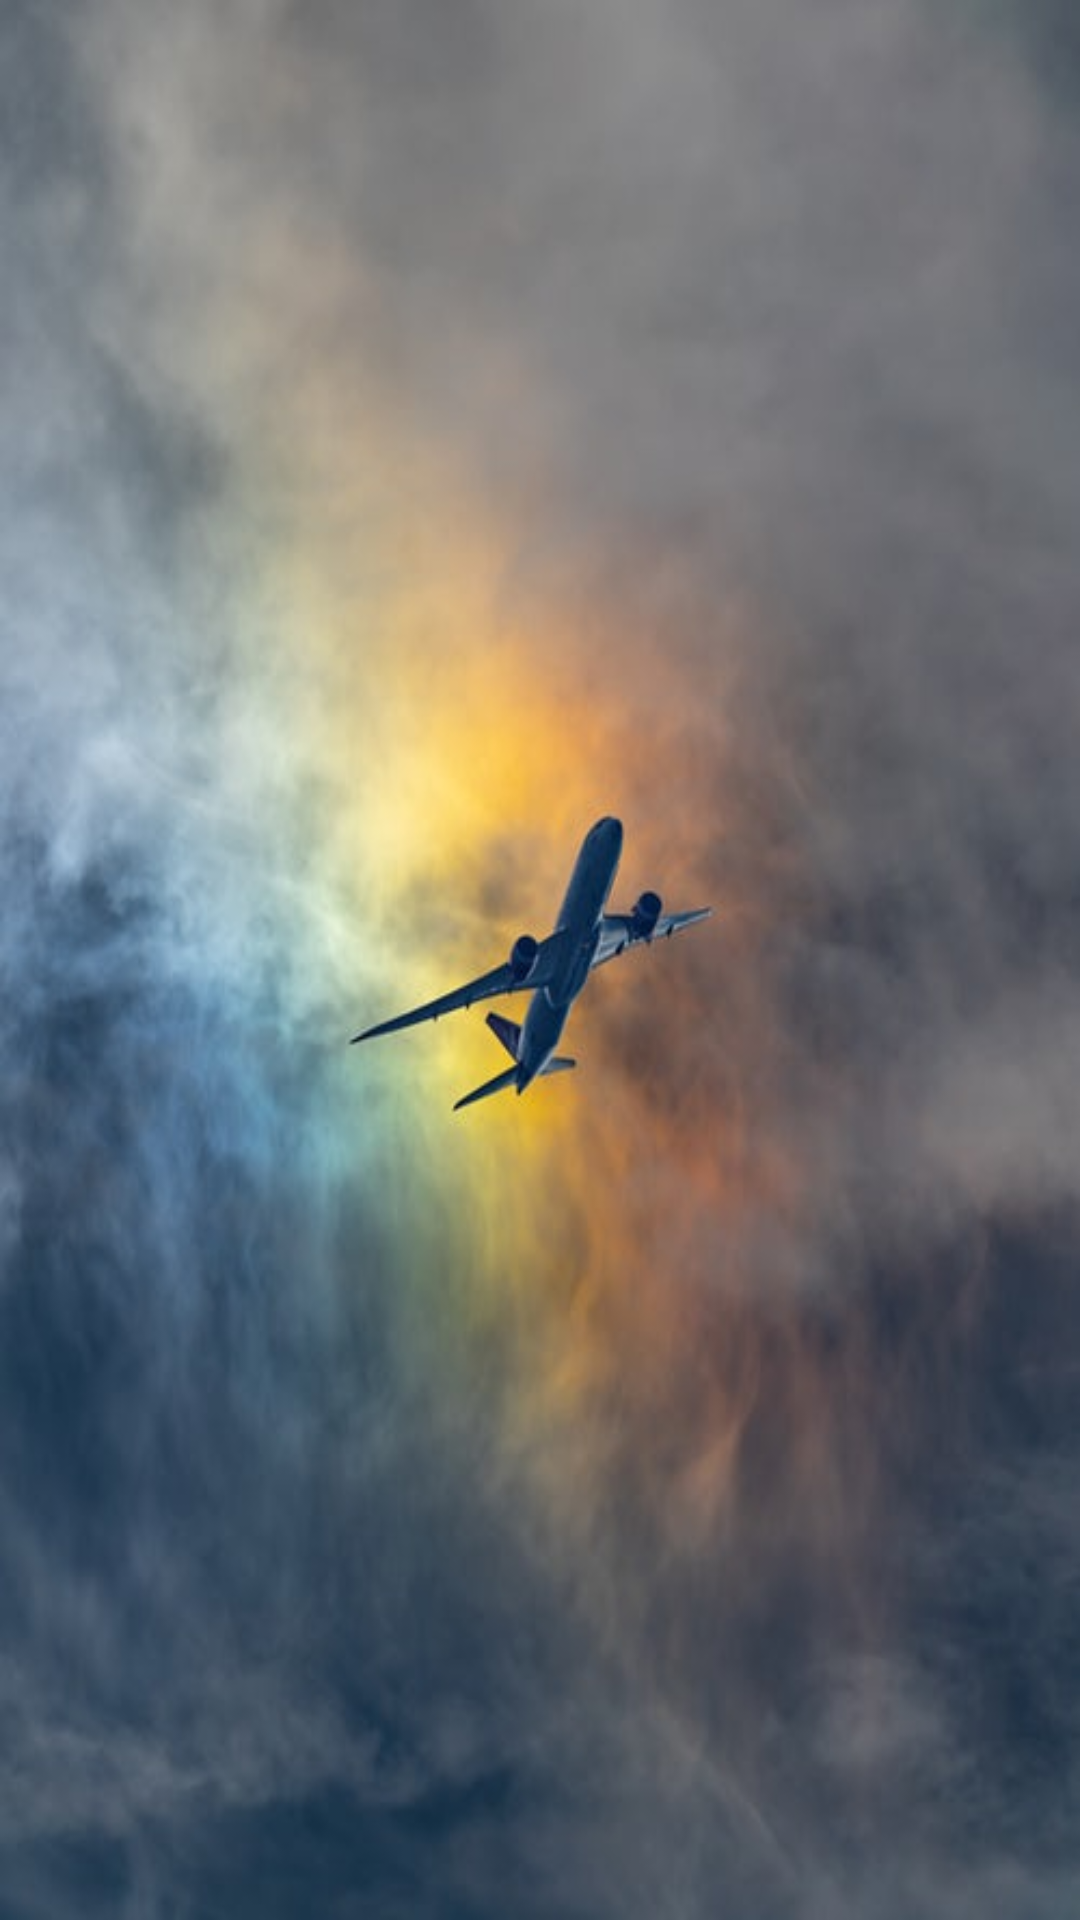

Produce the Android XML layout that renders to this screen, including the resource entries it uses.
<!-- AndroidManifest.xml: activity theme AppTheme.Dark -->
<!-- res/layout/activity_splash.xml -->
<?xml version="1.0" encoding="utf-8"?>
<androidx.constraintlayout.widget.ConstraintLayout xmlns:android="http://schemas.android.com/apk/res/android"
    android:id="@+id/splashLayout"
    android:layout_width="match_parent"
    android:layout_height="match_parent"
    android:background="@drawable/splash"
    android:orientation="vertical">

</androidx.constraintlayout.widget.ConstraintLayout>
<!-- resources referenced by this layout -->
<resources>
  <!-- drawable splash: jpeg bitmap (drawable, 31599 bytes) -->
  <style name="AppTheme.Dark" parent="Theme.AppCompat.NoActionBar">
          <item name="colorPrimary">@color/primary</item>
          <item name="colorPrimaryDark">@color/primary_dark</item>
          <item name="colorAccent">@color/accent</item>
  
          <item name="android:windowBackground">@color/primary</item>
  
          <item name="colorControlNormal">@color/iron</item>
          <item name="colorControlActivated">@color/white</item>
          <item name="colorControlHighlight">@color/white</item>
          <item name="android:textColorHint">@color/iron</item>
  
          <item name="colorButtonNormal">@color/primary_darker</item>
          <item name="android:colorButtonNormal">@color/primary_darker</item>
      </style>
  <color name="primary">#e43f3f</color>
  <color name="primary_dark">#E12929</color>
  <color name="accent">#FFFFFF</color>
  <color name="iron">#CCCCCC</color>
  <color name="white">#ffffff</color>
  <color name="primary_darker">#CC1D1D</color>
</resources>
